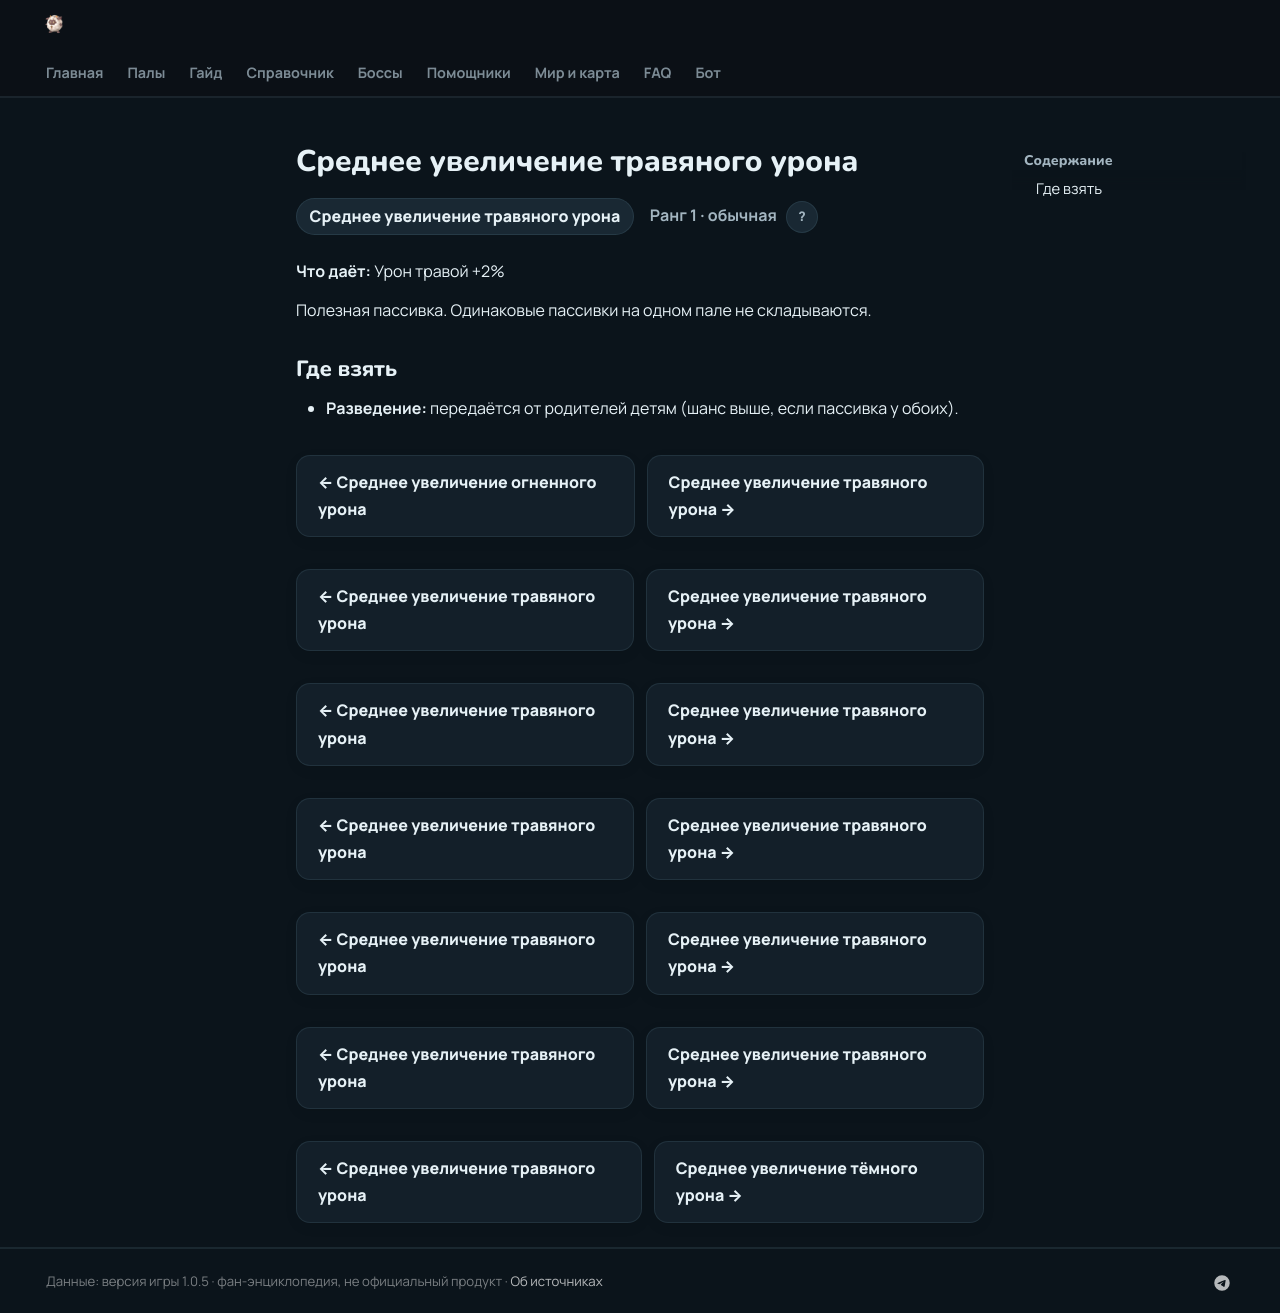

repository: 39den/palwiki · page: passivki/grass_damage_enhancement_medium/index.html · generator: mkdocs

# Среднее увеличение травяного урона

<div class="psv-hero" markdown="0"><span class="psv r-1 big">Среднее увеличение травяного урона</span> <span class="rk">Ранг 1 · обычная <button class="hlp" data-tip="Ранг — насколько сильна пассивка: от −3 (вредная) до 4 (легендарная). Чем выше, тем реже встречается.">?</button></span></div>

**Что даёт:** Урон травой +2%

Полезная пассивка. Одинаковые пассивки на одном пале не складываются.

## Где взять

- 🧬 **Разведение:** передаётся от родителей детям (шанс выше, если пассивка у обоих).


<div class="pn" markdown="0"><a class="card-link" href="../../passivki/fire_damage_enhancement_medium/">← Среднее увеличение огненного урона</a><a class="card-link" href="../../passivki/grass_damage_enhancement_medium/">Среднее увеличение травяного урона →</a></div>

<div class="pn" markdown="0"><a class="card-link" href="../../passivki/grass_damage_enhancement_medium/">← Среднее увеличение травяного урона</a><a class="card-link" href="../../passivki/grass_damage_enhancement_medium/">Среднее увеличение травяного урона →</a></div>

<div class="pn" markdown="0"><a class="card-link" href="../../passivki/grass_damage_enhancement_medium/">← Среднее увеличение травяного урона</a><a class="card-link" href="../../passivki/grass_damage_enhancement_medium/">Среднее увеличение травяного урона →</a></div>

<div class="pn" markdown="0"><a class="card-link" href="../../passivki/grass_damage_enhancement_medium/">← Среднее увеличение травяного урона</a><a class="card-link" href="../../passivki/grass_damage_enhancement_medium/">Среднее увеличение травяного урона →</a></div>

<div class="pn" markdown="0"><a class="card-link" href="../../passivki/grass_damage_enhancement_medium/">← Среднее увеличение травяного урона</a><a class="card-link" href="../../passivki/grass_damage_enhancement_medium/">Среднее увеличение травяного урона →</a></div>

<div class="pn" markdown="0"><a class="card-link" href="../../passivki/grass_damage_enhancement_medium/">← Среднее увеличение травяного урона</a><a class="card-link" href="../../passivki/grass_damage_enhancement_medium/">Среднее увеличение травяного урона →</a></div>

<div class="pn" markdown="0"><a class="card-link" href="../../passivki/grass_damage_enhancement_medium/">← Среднее увеличение травяного урона</a><a class="card-link" href="../../passivki/dark_damage_enhancement_medium/">Среднее увеличение тёмного урона →</a></div>
